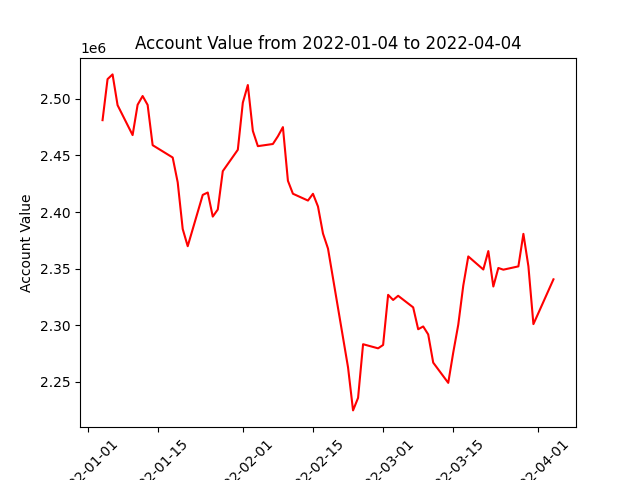

The data file committed next to this chart (first rows):
datadate, account_value
20220104, 2481221
20220105, 2517497
20220106, 2521684
20220107, 2494464
20220110, 2468033
20220111, 2494822
20220112, 2502570
20220113, 2494694
20220114, 2459106
20220118, 2448205
20220119, 2426270
20220120, 2384997
20220121, 2369792
20220124, 2415147
20220125, 2417261
20220126, 2395970
20220127, 2402225
20220128, 2436151
20220131, 2455057
20220201, 2496678
20220202, 2512304
20220203, 2471707
20220204, 2458248
20220207, 2460158
20220208, 2466961
20220209, 2475073
20220210, 2427637
20220211, 2416170
20220214, 2410148
20220215, 2416130
20220216, 2404907
20220217, 2380995
20220218, 2367685
20220222, 2262645
20220223, 2224626
20220224, 2235683
20220225, 2283136
20220228, 2279501
20220301, 2282478
20220302, 2326794
20220303, 2322270
20220304, 2325966
20220307, 2315719
20220308, 2296362
20220309, 2298840
20220310, 2291812
20220311, 2266864
20220314, 2248968
20220315, 2275832
20220316, 2300389
20220317, 2334988
20220318, 2360752
20220321, 2349190
20220322, 2365494
20220323, 2334156
20220324, 2350542
20220325, 2349034
20220328, 2351959
20220329, 2380699
20220330, 2352039
... 3 more rows
